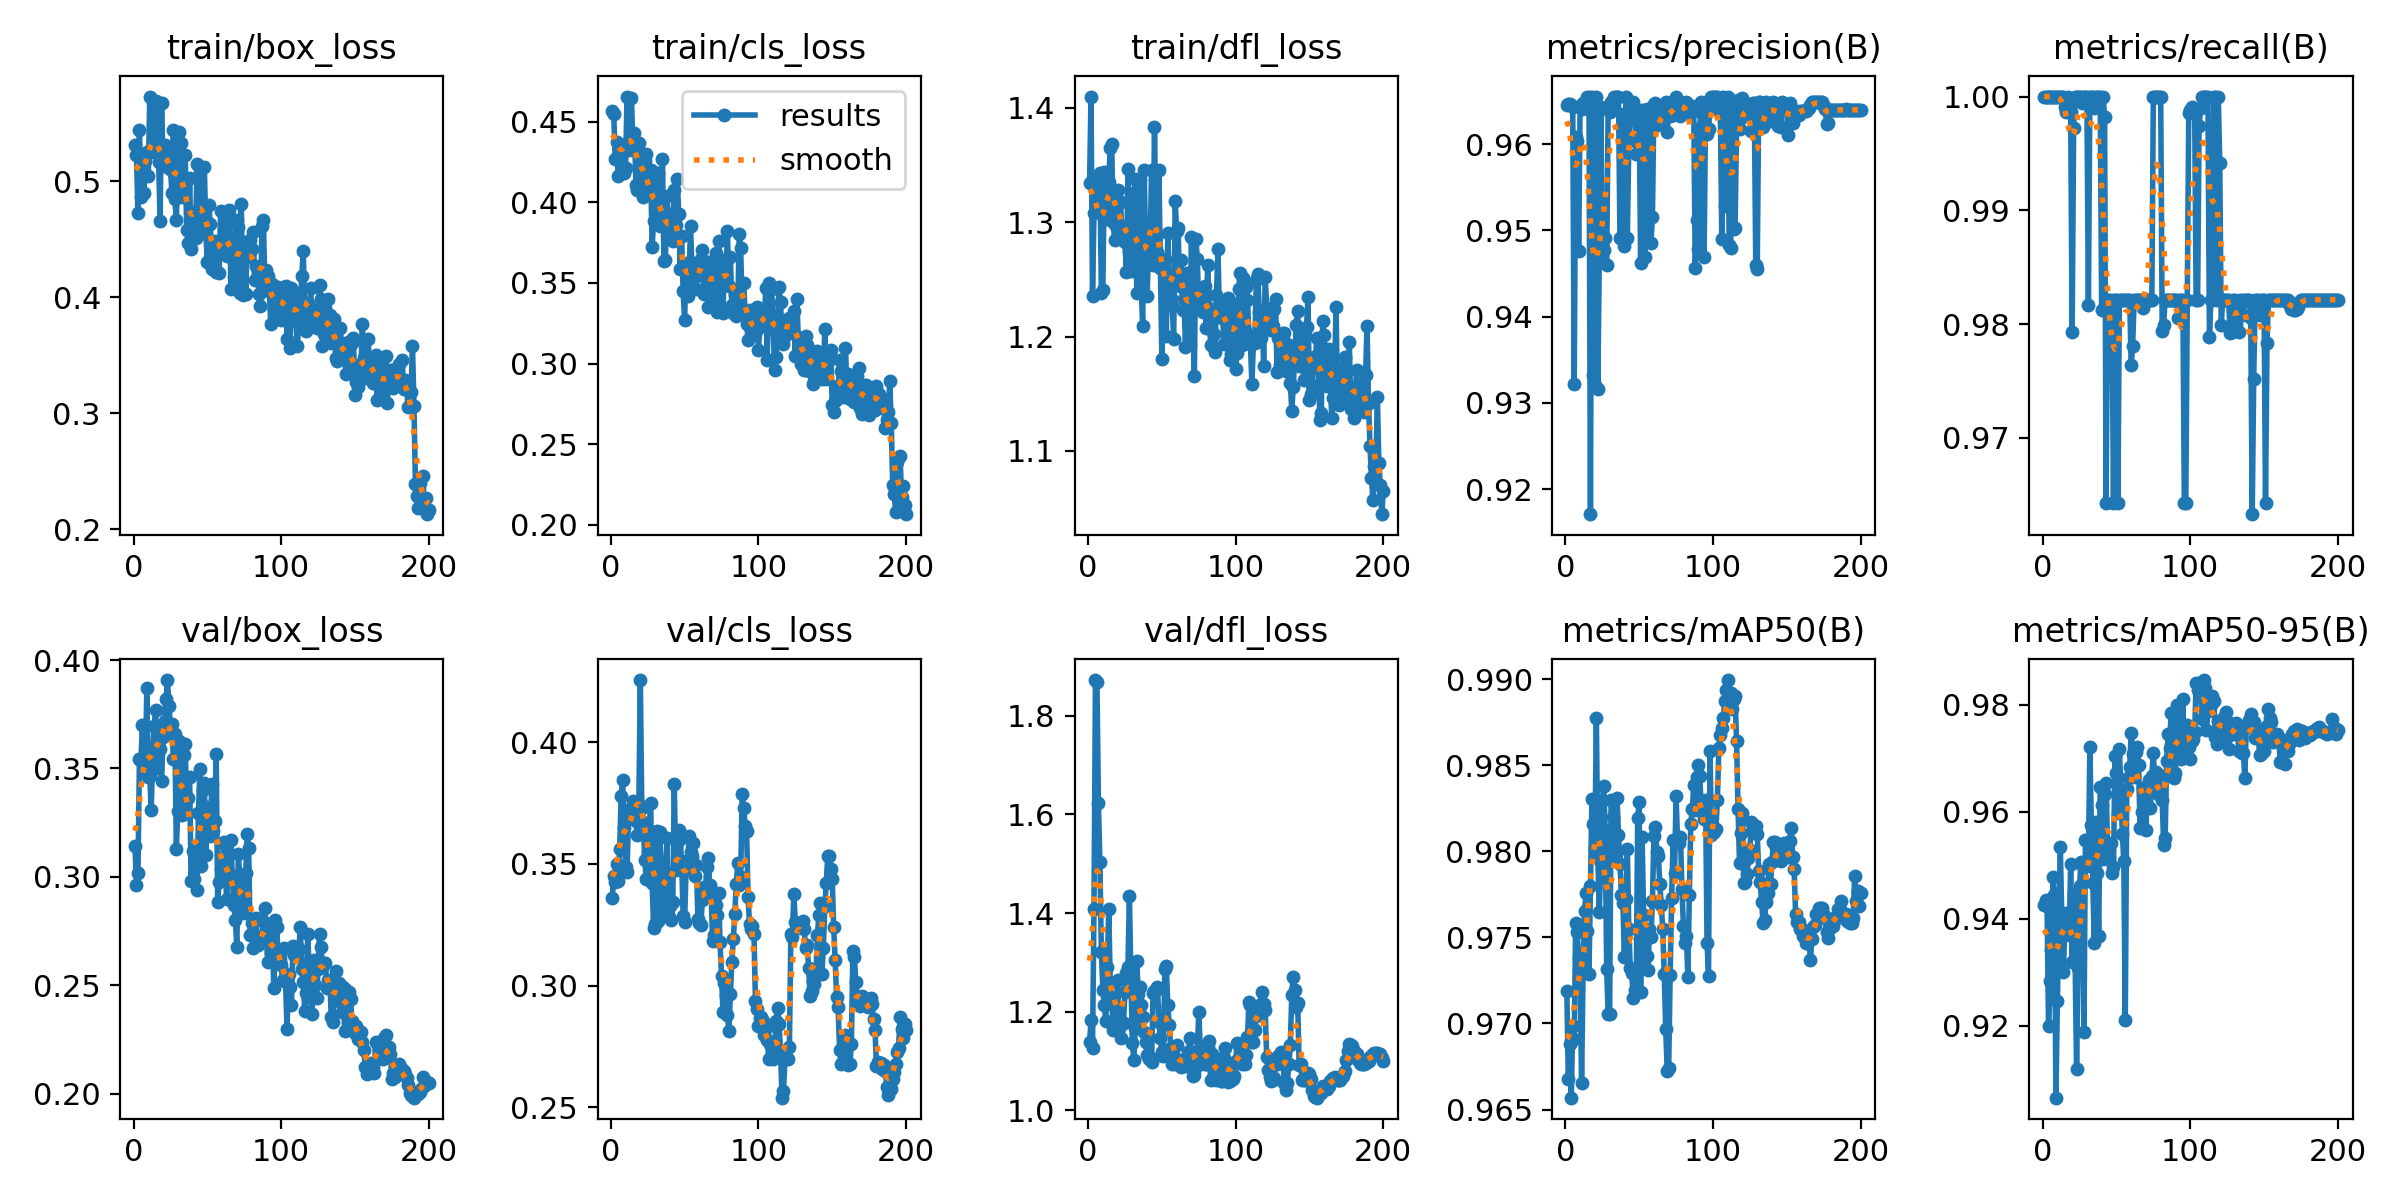

The file beside this chart, header and first rows:
epoch, time, train/box_loss, train/cls_loss, train/dfl_loss, metrics/precision(B), metrics/recall(B), metrics/mAP50(B), metrics/mAP50-95(B), val/box_loss, val/cls_loss, val/dfl_loss, lr/pg0, lr/pg1, lr/pg2
1, 2.507, 0.5309, 0.4564, 1.334, 0.9645, 1, 0.9719, 0.9426, 0.3141, 0.3361, 1.138, 0.0002, 0.0002, 0.0002
2, 4.242, 0.5224, 0.455, 1.41, 0.9647, 1, 0.9668, 0.9436, 0.2963, 0.3451, 1.183, 0.0004179, 0.0004179, 0.0004179
3, 6.04, 0.4724, 0.4266, 1.236, 0.9647, 1, 0.9688, 0.9423, 0.3016, 0.3426, 1.126, 0.0006337, 0.0006337, 0.0006337
4, 7.78, 0.5438, 0.4375, 1.308, 0.9645, 1, 0.9657, 0.9199, 0.3542, 0.3499, 1.407, 0.0008472, 0.0008472, 0.0008472
5, 9.514, 0.4861, 0.4163, 1.335, 0.9643, 1, 0.9698, 0.9284, 0.3535, 0.3428, 1.873, 0.001059, 0.001059, 0.001059
6, 11.28, 0.5031, 0.4324, 1.335, 0.9322, 1, 0.9691, 0.9341, 0.37, 0.356, 1.869, 0.001268, 0.001268, 0.001268
7, 13.08, 0.4894, 0.4347, 1.31, 0.9608, 1, 0.9759, 0.9478, 0.3484, 0.3778, 1.624, 0.001475, 0.001475, 0.001475
8, 14.89, 0.5171, 0.4353, 1.343, 0.9604, 1, 0.9753, 0.9445, 0.3484, 0.3846, 1.504, 0.00168, 0.00168, 0.00168
9, 16.68, 0.5253, 0.4183, 1.238, 0.9476, 1, 0.9738, 0.9066, 0.3873, 0.3649, 1.322, 0.001882, 0.001882, 0.001882
10, 18.41, 0.5048, 0.4215, 1.241, 0.9645, 1, 0.9729, 0.9247, 0.3463, 0.3489, 1.245, 0.001911, 0.001911, 0.001911
11, 20.12, 0.5728, 0.4656, 1.344, 0.964, 1, 0.9666, 0.94, 0.3467, 0.3467, 1.214, 0.001901, 0.001901, 0.001901
12, 21.89, 0.5255, 0.4324, 1.335, 0.9648, 1, 0.9729, 0.9534, 0.3307, 0.37, 1.181, 0.001891, 0.001891, 0.001891
13, 23.68, 0.5278, 0.4373, 1.303, 0.9645, 1, 0.9765, 0.94, 0.3576, 0.3726, 1.29, 0.001881, 0.001881, 0.001881
14, 25.44, 0.5309, 0.4647, 1.336, 0.9642, 1, 0.9776, 0.9301, 0.3697, 0.3722, 1.409, 0.001871, 0.001871, 0.001871
15, 27.22, 0.5688, 0.4352, 1.365, 0.9655, 0.9991, 0.9753, 0.9378, 0.3771, 0.3759, 1.26, 0.001861, 0.001861, 0.001861
16, 29, 0.5441, 0.443, 1.368, 0.9655, 0.9986, 0.9729, 0.9411, 0.3502, 0.3715, 1.227, 0.001852, 0.001852, 0.001852
17, 30.77, 0.5168, 0.411, 1.3, 0.9171, 1, 0.978, 0.9374, 0.3695, 0.3676, 1.164, 0.001842, 0.001842, 0.001842
18, 32.61, 0.4656, 0.4079, 1.285, 0.9655, 0.9989, 0.9831, 0.9369, 0.3588, 0.3621, 1.211, 0.001832, 0.001832, 0.001832
19, 34.47, 0.5671, 0.4367, 1.297, 0.9333, 0.9986, 0.9816, 0.9503, 0.3443, 0.3748, 1.209, 0.001822, 0.001822, 0.001822
20, 36.33, 0.513, 0.4255, 1.328, 0.932, 0.9793, 0.9802, 0.932, 0.3644, 0.4255, 1.265, 0.001812, 0.001812, 0.001812
21, 38.28, 0.5312, 0.4249, 1.318, 0.9654, 0.9972, 0.9878, 0.9447, 0.3717, 0.3728, 1.167, 0.001802, 0.001802, 0.001802
22, 40.12, 0.5157, 0.4036, 1.318, 0.9316, 1, 0.9796, 0.9323, 0.3821, 0.367, 1.146, 0.001792, 0.001792, 0.001792
23, 41.86, 0.5222, 0.4256, 1.287, 0.9468, 1, 0.9765, 0.912, 0.3908, 0.3515, 1.174, 0.001782, 0.001782, 0.001782
24, 43.68, 0.521, 0.4302, 1.296, 0.9643, 1, 0.9794, 0.9308, 0.3787, 0.3438, 1.178, 0.001772, 0.001772, 0.001772
25, 45.6, 0.5106, 0.416, 1.282, 0.9491, 1, 0.9829, 0.9462, 0.3698, 0.3545, 1.24, 0.001762, 0.001762, 0.001762
26, 47.38, 0.4901, 0.406, 1.256, 0.9477, 1, 0.9838, 0.9506, 0.3704, 0.3632, 1.278, 0.001752, 0.001752, 0.001752
27, 49.23, 0.5443, 0.4198, 1.346, 0.9491, 0.9994, 0.9812, 0.95, 0.3542, 0.375, 1.29, 0.001743, 0.001743, 0.001743
28, 51.1, 0.4843, 0.3725, 1.275, 0.9459, 1, 0.9732, 0.9188, 0.366, 0.342, 1.435, 0.001733, 0.001733, 0.001733
29, 53.03, 0.4661, 0.3887, 1.273, 0.9643, 1, 0.9705, 0.9548, 0.3128, 0.3235, 1.27, 0.001723, 0.001723, 0.001723
30, 54.85, 0.5085, 0.4024, 1.257, 0.9637, 1, 0.9705, 0.9499, 0.3302, 0.3254, 1.137, 0.001713, 0.001713, 0.001713
31, 56.61, 0.5419, 0.418, 1.326, 0.9649, 0.9816, 0.983, 0.951, 0.3626, 0.3634, 1.101, 0.001703, 0.001703, 0.001703
32, 58.47, 0.5325, 0.4181, 1.337, 0.9645, 1, 0.982, 0.9721, 0.3317, 0.3266, 1.167, 0.001693, 0.001693, 0.001693
33, 60.47, 0.4863, 0.3856, 1.238, 0.9655, 1, 0.9796, 0.9576, 0.3287, 0.3632, 1.302, 0.001683, 0.001683, 0.001683
34, 62.42, 0.4867, 0.3885, 1.263, 0.9655, 1, 0.9799, 0.9468, 0.3563, 0.3503, 1.236, 0.001673, 0.001673, 0.001673
35, 64.48, 0.5223, 0.4267, 1.337, 0.9655, 0.999, 0.9831, 0.9355, 0.3611, 0.3305, 1.25, 0.001663, 0.001663, 0.001663
36, 66.46, 0.4575, 0.3639, 1.242, 0.9655, 1, 0.9809, 0.9582, 0.3296, 0.3382, 1.213, 0.001654, 0.001654, 0.001654
37, 68.39, 0.4468, 0.3641, 1.21, 0.9492, 1, 0.9793, 0.9487, 0.3364, 0.3427, 1.188, 0.001644, 0.001644, 0.001644
38, 70.34, 0.503, 0.4042, 1.345, 0.9492, 1, 0.9775, 0.9369, 0.346, 0.3607, 1.158, 0.001634, 0.001634, 0.001634
39, 72.23, 0.441, 0.3923, 1.282, 0.9635, 1, 0.977, 0.9647, 0.2979, 0.3292, 1.138, 0.001624, 0.001624, 0.001624
40, 74.17, 0.4729, 0.3777, 1.235, 0.9482, 0.9813, 0.9739, 0.9612, 0.3117, 0.3329, 1.111, 0.001614, 0.001614, 0.001614
41, 76.06, 0.4584, 0.3793, 1.28, 0.9655, 1, 0.9772, 0.9513, 0.2988, 0.3268, 1.104, 0.001604, 0.001604, 0.001604
42, 77.93, 0.4508, 0.376, 1.272, 0.9491, 0.9982, 0.9801, 0.9634, 0.3073, 0.3342, 1.108, 0.001594, 0.001594, 0.001594
43, 79.83, 0.5143, 0.4079, 1.346, 0.9604, 0.9643, 0.9755, 0.9655, 0.2939, 0.383, 1.098, 0.001584, 0.001584, 0.001584
44, 81.85, 0.4661, 0.3857, 1.263, 0.9639, 0.9821, 0.9732, 0.953, 0.3297, 0.3475, 1.237, 0.001574, 0.001574, 0.001574
45, 83.87, 0.5101, 0.4147, 1.384, 0.964, 0.9821, 0.9729, 0.9514, 0.3497, 0.3584, 1.241, 0.001564, 0.001564, 0.001564
46, 85.87, 0.4625, 0.393, 1.287, 0.9649, 0.9807, 0.9715, 0.9542, 0.3052, 0.3641, 1.245, 0.001554, 0.001554, 0.001554
47, 87.9, 0.4609, 0.3587, 1.274, 0.9638, 0.9821, 0.9719, 0.9485, 0.3402, 0.3601, 1.251, 0.001545, 0.001545, 0.001545
48, 89.9, 0.512, 0.3792, 1.346, 0.9588, 0.9643, 0.9719, 0.9497, 0.3432, 0.3512, 1.178, 0.001535, 0.001535, 0.001535
49, 91.85, 0.4546, 0.3448, 1.26, 0.9625, 0.9821, 0.9819, 0.9704, 0.3102, 0.3285, 1.145, 0.001525, 0.001525, 0.001525
50, 93.82, 0.4299, 0.3272, 1.181, 0.9638, 0.9821, 0.9829, 0.9673, 0.3323, 0.3259, 1.118, 0.001515, 0.001515, 0.001515
51, 95.86, 0.4794, 0.3623, 1.266, 0.9463, 0.9643, 0.9718, 0.9598, 0.3308, 0.3484, 1.109, 0.001505, 0.001505, 0.001505
52, 97.94, 0.4634, 0.342, 1.268, 0.964, 0.9821, 0.9808, 0.9718, 0.3187, 0.3478, 1.286, 0.001495, 0.001495, 0.001495
53, 99.99, 0.4242, 0.3512, 1.201, 0.959, 0.9821, 0.9763, 0.9639, 0.3428, 0.3616, 1.292, 0.001485, 0.001485, 0.001485
54, 101.9, 0.4468, 0.3854, 1.29, 0.947, 0.9821, 0.9732, 0.956, 0.3211, 0.355, 1.213, 0.001475, 0.001475, 0.001475
55, 104, 0.4479, 0.3581, 1.246, 0.964, 0.9821, 0.9739, 0.9508, 0.3259, 0.3531, 1.173, 0.001465, 0.001465, 0.001465
56, 106, 0.4215, 0.3624, 1.234, 0.964, 0.9821, 0.9731, 0.921, 0.3565, 0.3587, 1.125, 0.001455, 0.001455, 0.001455
57, 108, 0.4369, 0.3543, 1.227, 0.9636, 0.9821, 0.9755, 0.9644, 0.2883, 0.3452, 1.093, 0.001446, 0.001446, 0.001446
58, 110, 0.4205, 0.3462, 1.198, 0.9486, 0.9821, 0.975, 0.9663, 0.2977, 0.3496, 1.093, 0.001436, 0.001436, 0.001436
59, 112, 0.474, 0.3588, 1.319, 0.9516, 0.9821, 0.9771, 0.9684, 0.3038, 0.3274, 1.095, 0.001426, 0.001426, 0.001426
60, 114, 0.4444, 0.3588, 1.292, 0.9647, 0.9764, 0.9809, 0.9747, 0.3043, 0.3257, 1.132, 0.001416, 0.001416, 0.001416
... 140 more rows
